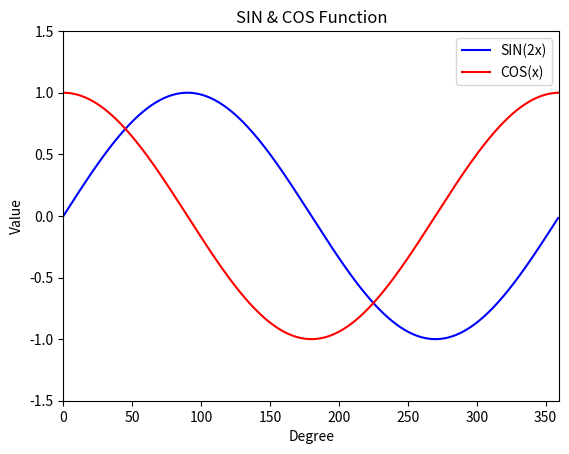

Here is the Python script that generated this plot:
import numpy as np
import matplotlib.pyplot as plt

x = np.arange(0,360)
y = np.sin(x*np.pi/180)
z = np.cos(x*np.pi/180)

plt.plot(x,y, color="blue", label="SIN(2x)")
plt.plot(x,z, color="red", label="COS(x)")
plt.xlabel("Degree")
plt.ylabel("Value")
plt.xlim(0,360)
plt.ylim(-1.5, 1.5)
plt.title("SIN & COS Function")
plt.legend()
plt.show()